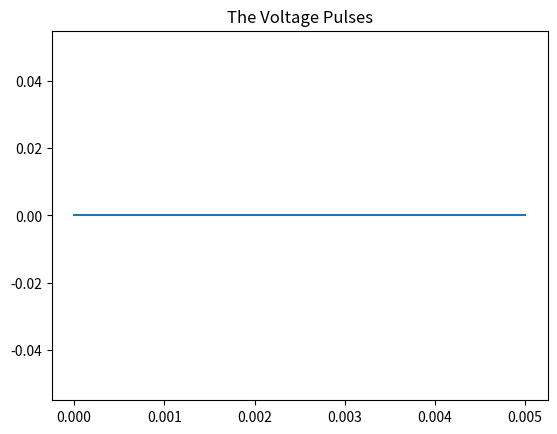

Python code for this plot:
# Ported into python from matlab by Ben Campbell
# Original Author: Samuel Moore-Smith and Jason Yuan
# Further updates by Ben Campbell
'''
Purpose: Define Parameters and Setup Simulation for Gold Memristor Simulation
'''

import numpy as np
from numpy.random import rand, seed
from scipy.constants import Boltzmann, elementary_charge

seed(10) # for consistant testing; may comment out for actual runs

params = { # create a dictionary to hold parameters
    #--------------------------------
    # Integration method
    #--------------------------------

    "BS" : False, # if True, uses custom bulirsch-stoer algorithm, if False it uses scipy.integrate.solve_ivp()
    'BS_error_per_unit_time': 1e-3,
    "scipy_tag" : "RK45", # should be a string for the method argument of scipy.integrate.solve_ivp()
    "rtol" : 1e-3, # relative error param for scipy integration
    "atol" : 1e-3, # absolute error param for scipy integration

    #--------------------------------
    # Basic Simulation Parameters
    #--------------------------------

    'i' : 1, # Simulation number
    "fin" : 1, #If 1, stops movement of particles once they hit the other end

    #--------------------------------
    # Well-understood Physical Constants
    #--------------------------------

    'k_B' : Boltzmann, # Boltzmann's constant in J/K
    "T_coeff" : 3000, # !!! Temperature coefficient [K^-1] -- this is a guess, not sure what to use here

    #--------------------------------
    # Simulation Length and Particle Count
    # --------------------------------
    
    "n" : 500, # Number of particles
    "simulation_length" : 0.6, #6, # in seconds

    #--------------------------------
    # Initial position box and material size
    #--------------------------------
    'L_x' : 60, #100, # Size of material in x-direction
    'L_y' : 100, # Size of material in y-direction

    #--------------------------------
    # Heat related parameters
    #--------------------------------
    'T_0' : 300, # Initial temperature in K
    'Q' : 1, # Thermal Energy [J]
    'alpha' : 1e-5, # Thermal diffusivity in m^2/s
    # Jasons code?
    'CT' : 0.24*5e-9, # !!! Heat capacity = specific heat capacity*mass [J/K] http://www2.ucdsb.on.ca/tiss/stretton/database/Specific_Heat_Capacity_Table.html -- check for gold

    #--------------------------------
    # Pinning Force Parameters
    #--------------------------------
    'm' : 100, # 100 # number of pinning sites
    # Pinning Site Locations and Forces
    "wpa_repulse" : 2000, #2000,
    "wpa_attract" : 500, #500,

    #--------------------------------
    # Applied Electric Field Parameters
    #--------------------------------
    
    "is_Voltage_constant" : False,
    "V" : 3, # applies voltage

    #--------------------------------
    #Residual Stress Parameters
    #--------------------------------
    'E' : 323.5e9, # Young's modulus of AlN in Pa = N/m^2
    'nu' : 0.23, # Poisson's ratio of AlN, not sure if this should be used or be constant
    "k_C" : 8.99e9, # Coulomb's constant in N*m^2/C^2
    "q" : elementary_charge, # Elementary charge in C (charge of an electron / proton)
    "r_Ag" : 126e-12 # Ionic radius of Ag in m
}

# add to params

# simulation parameters
params['dt'] = params["simulation_length"]/500  # Time step for simulation; originally 2000
params["tspan"] = np.arange(0, params["simulation_length"], params["dt"]) # Time span for simulation output

# material and electrode dimensions
params["electrode_width"] = params["L_x"] / 2 # Width of electrodes on material
params["electrode_height"] = params["L_y"] # Height of electrodes on material

#pinning parameters
params['wp_attract']= (-(rand(1,params['m']//2))*params['wpa_attract'] - params['wpa_attract']/2) # update the value from a scalar to an array
params['wp_repulse']= ((rand(1,params['m']//2))*params['wpa_repulse'] + params['wpa_repulse']/2)
params['w_pin'] = np.concatenate((params['wp_attract'], params['wp_repulse']), axis=None) # Combine attractive and repulsive pinning forces into one array
params['x_pin'] = rand(params['m'],1) * params['L_x'] # Randomly distribute pinning sites in x-direction
params['y_pin'] = rand(params['m'],1) * params['L_y'] - 0.5*params['L_y'] # Randomly distribute pinning sites in y-direction
#params['w_pin'] = 100 # Pinning potential amplitude
params['R_pin'] = rand(params['m'],1) * 10 # Pinning potential distance

# Jasons code?
params["k"] = 420/params['L_x']; # !!! Heat transfer coefficient [W/m^2K] from https://www.spiraxsarco.com/learn-about-steam/steam-engineering-principles-and-heat-transfer/heat-transfer

#applied electric field parameters
params['alpha'] = rand(params['n']) * 1e5 

#--------------------------------
# Drag Force Parameters
#--------------------------------

params['eta'] = 1 # viscosity
params["Cd"] = 50 # 1.8e4 # Drag Coefficient

#--------------------------------
# Interfacial Potential Parameters
#--------------------------------

params['wI'] = 2e4 # Interfacial potential amplitude only with clusters
params['RI'] = 25 #Interfacial potential distance only with clusters

#--------------------------------
# Current Calculation Parameters
#--------------------------------
params['num_e'] = 1 #100 # Number of electrons to simulate
params['Rt'] = 1 # Rt is the tunnelling resistance amplitude (assumed the same for all islands)
params['lambda'] = 2. # effective tunneling length
params['steps'] = 120

#--------------------------------
# Voltage function
#--------------------------------
if not params['is_Voltage_constant']:
    def voltage(t):
        time = t % 2e-2 # period of 2 centi seconds
        if time > 1e-2: # 0 until 1e-2 s and then V onwards; repeats from 2e-2 s
            return params["V"]
        else: 
            return 0
    params["V_func"] = voltage

#--------------------------------
# File Settings
#--------------------------------

params["filename"] = "dendrite_growth_simulation-pulses-newcurrent.gif"


# if we run this file directly, do some stuff
if __name__ == "__main__": # graph the voltage
    if not params["is_Voltage_constant"]:
        import matplotlib.pyplot as plt
        times = np.linspace(0,5e-3,1000)
        voltages = [ params["V_func"](t) for t in times ]
        plt.plot(times,voltages)
        plt.title("The Voltage Pulses")
        plt.show()
